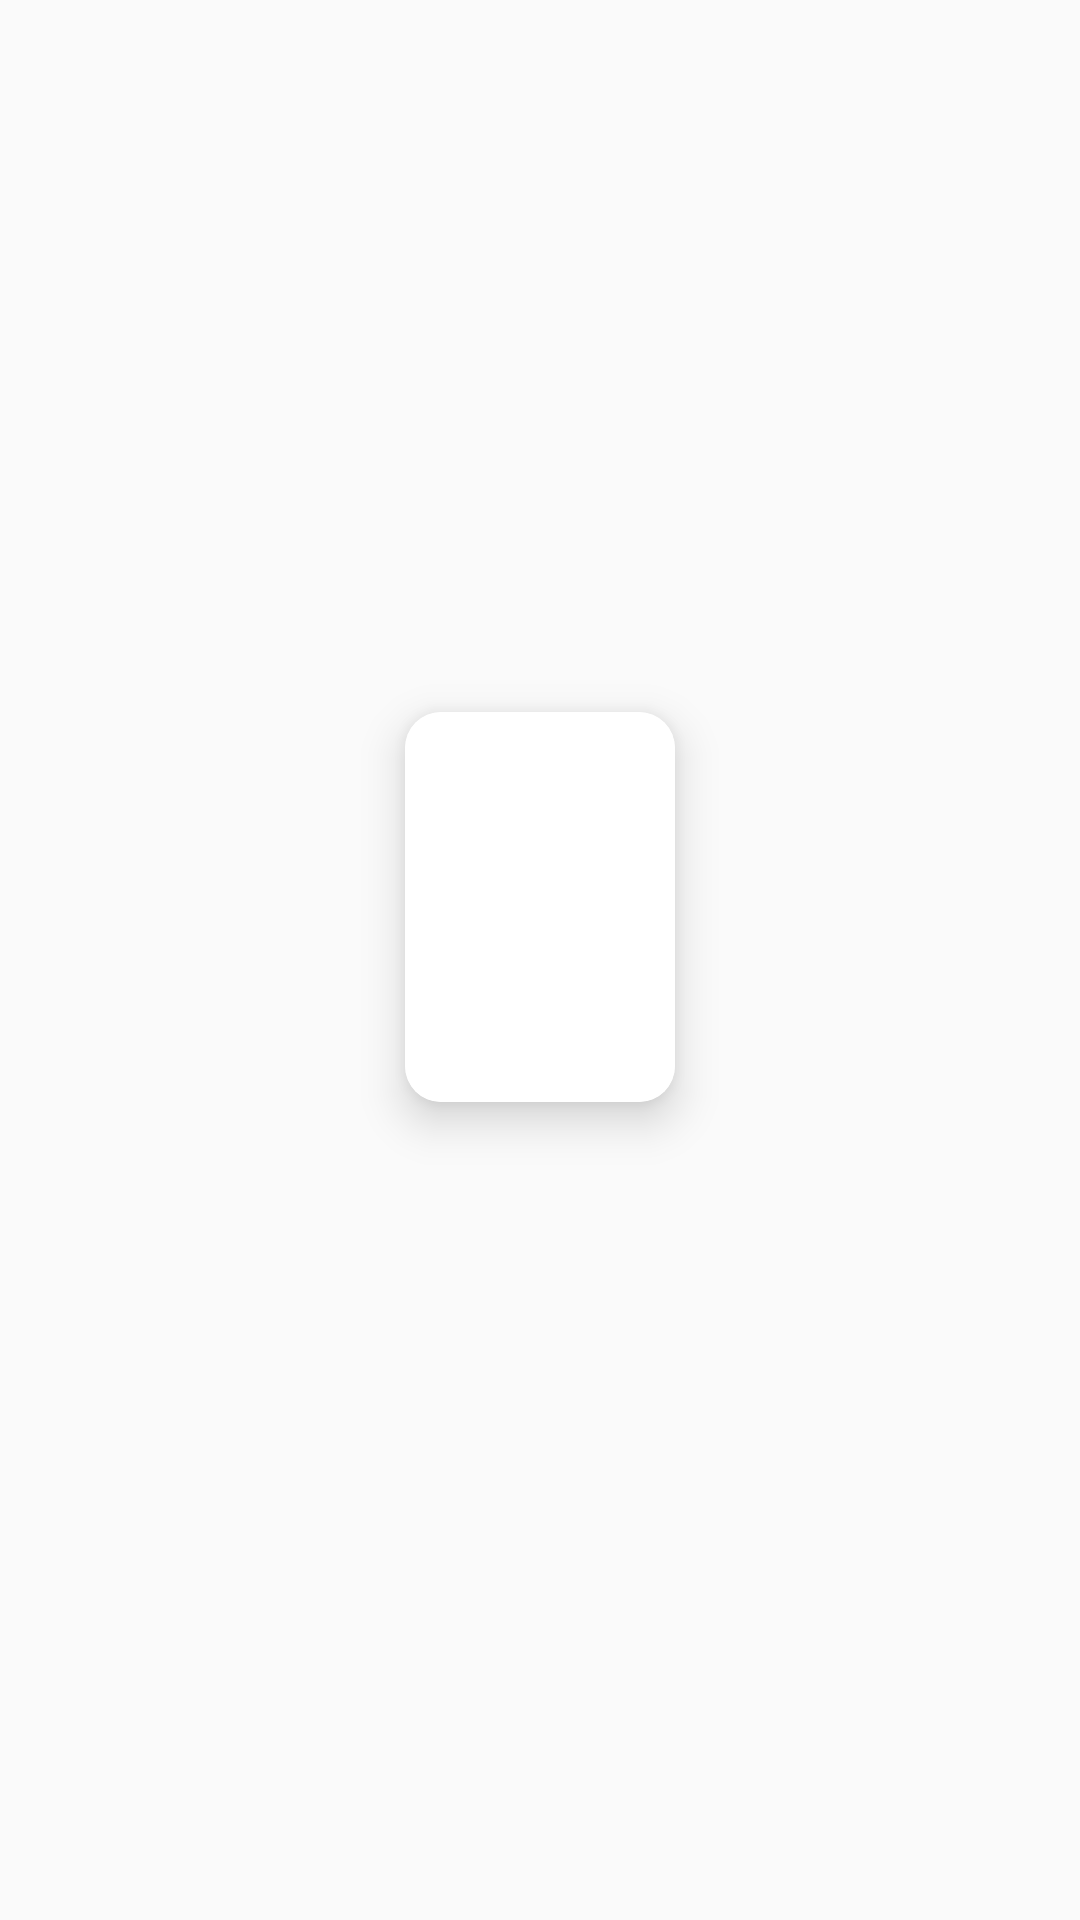

Produce the Android XML layout that renders to this screen, including the resource entries it uses.
<!-- AndroidManifest.xml: application theme AppTheme -->
<!-- res/layout/cast_item.xml -->
<?xml version="1.0" encoding="utf-8"?>
<layout xmlns:android="http://schemas.android.com/apk/res/android"
    xmlns:app="http://schemas.android.com/apk/res-auto"
    xmlns:tools="http://schemas.android.com/tools">

    <data>

        <variable
            name="cast"
            type="com.ahmedelsayed.aboutmovies.models.CreditsModel.Cast" />
    </data>

    <LinearLayout
        android:id="@+id/movieItem"
        android:layout_width="wrap_content"
        android:layout_height="wrap_content"
        android:layout_margin="8dp"
        android:gravity="center"
        android:orientation="vertical">

        <androidx.cardview.widget.CardView
            android:layout_width="wrap_content"
            android:layout_height="wrap_content"
            android:layout_gravity="center"
            android:background="@drawable/main_item_shape"
            app:cardCornerRadius="12dp"
            app:cardElevation="9dp">

            <ImageView
                android:id="@+id/cast_img"
                android:layout_width="90dp"
                android:layout_height="130dp"
                android:background="@color/colorAccent"
                android:scaleType="fitXY"
                app:profile_path="@{cast.profile_path}"
                tools:src="@sample/profile" />
        </androidx.cardview.widget.CardView>

        <TextView
            android:id="@+id/cast_name"
            android:layout_width="100dp"
            android:layout_height="wrap_content"
            android:layout_gravity="center"
            android:gravity="center"
            android:text="@{cast.name}"
            android:textColor="@color/colorAccent"
            android:textSize="14sp"
            tools:text="@sample/data.json/people/name" />

        <TextView
            android:id="@+id/char_name"
            android:layout_width="100dp"
            android:layout_height="wrap_content"
            android:layout_gravity="center"
            android:gravity="center"
            android:text="@{cast.character}"
            android:textColor="@color/colorObject"
            android:textSize="12sp"
            tools:text="@sample/data.json/people/name" />
    </LinearLayout>
</layout>
<!-- resources referenced by this layout -->
<resources>
  <color name="colorAccent">#FFFFFF</color>
  <color name="colorObject">#00C7FE</color>
  <!-- drawable main_item_shape (drawable) -->
  <?xml version="1.0" encoding="utf-8"?>
  <selector xmlns:android="http://schemas.android.com/apk/res/android">
  <item android:state_pressed="false">
      <shape>
          <solid android:color="@color/colorPrimaryDark"/>
          <stroke android:width="3dp"
              android:color="@color/colorPrimaryDark" />
          <padding android:left="1dp"
              android:top="1dp"
              android:right="1dp"
              android:bottom="1dp" />
          <corners android:bottomRightRadius="10dp"
              android:bottomLeftRadius="10dp"
              android:topLeftRadius="10dp"
              android:topRightRadius="10dp"/>
      </shape>
  </item>
  <item android:state_pressed="true">
      <shape android:shape="rectangle" >
          <corners
              android:bottomLeftRadius="10dp"
              android:bottomRightRadius="10dp"
              android:topLeftRadius="0dp"
              android:topRightRadius="0dp" />
          <solid android:color="@color/colorPrimaryDark" />
      </shape>
  </item>
  
  </selector>
  <style name="AppTheme" parent="Theme.AppCompat.Light.NoActionBar">
          <item name="colorPrimary">@color/colorPrimaryDark</item>
          <item name="colorPrimaryDark">@color/colorPrimaryDark</item>
          <item name="colorAccent">@color/colorAccent</item>
      </style>
  <color name="colorPrimaryDark">#1D1D28</color>
</resources>
